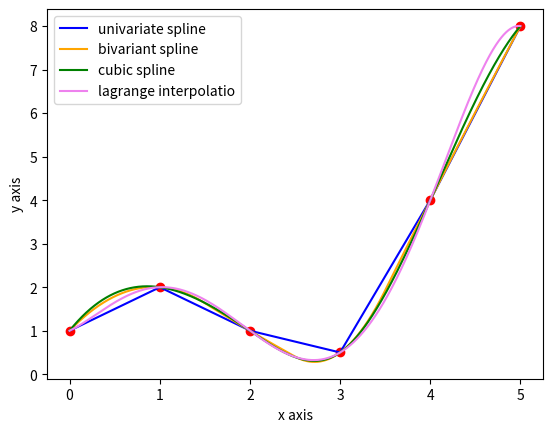

The matplotlib source for this figure:
"""coded by: rakeeb
    purpose: to study interpolation by various techniques"""



import numpy as np 
import scipy.interpolate as spi
import matplotlib.pyplot as plt 

x= np.array([0,1,2,3,4,5])
y= np.array([1.0,2.0,1.0,0.5,4.0,8.0])

uspl= spi.interp1d(x,y,kind='slinear', fill_value='extrapolate')    #univariate spline
bspl= spi.interp1d(x,y,kind='quadratic', fill_value='extrapolate')  #bivariate spline 
cspl= spi.CubicSpline(x,y)                                          #cubic spline
lint= spi.lagrange(x,y)                                             #lagrange interpolation 

xnew= np.arange(0,5,0.001)
y_u= uspl(xnew)
y_b= bspl(xnew)
y_c= cspl(xnew)
y_l= lint(xnew)

plt.plot(x,y,'o', color='red')
plt.plot(xnew,y_u,'-',color='blue',label='univariate spline')
plt.plot(xnew,y_b,'-',color='orange',label='bivariant spline')
plt.plot(xnew,y_c,'-',color='green',label='cubic spline')
plt.plot(xnew,y_l,'-',color='violet',label='lagrange interpolatio')
plt.xlabel('x axis')
plt.ylabel('y axis')
plt.legend()
plt.show()
